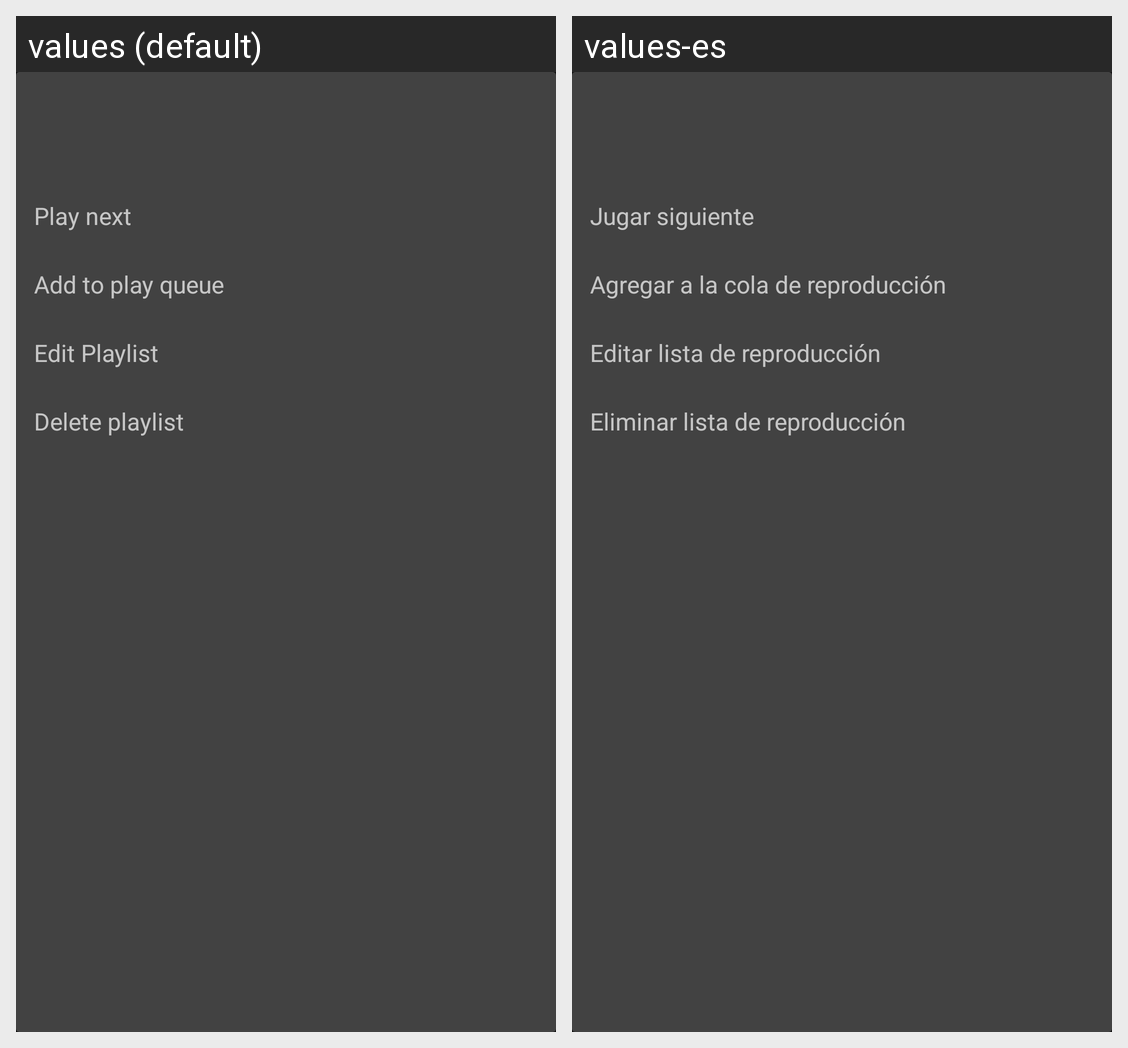

Translations of the strings shown on this Android screen, per locale in the grid:
Android screen res/layout/playlist_options.xml rendered under 2 locales, left to right: values (default), values-es. Device: Nexus 5 (rendered at 1080×1920; each locale shown at half size, 540×960, under a caption strip naming it); theme AppTheme.
Strings drawn on this screen, with the default value and each locale's value (text and hints the layout hard-codes, and strings that could not be matched under every locale, appear in the picture but are not listed):

play_next
  values: Play next
  values-es: Jugar siguiente

add_que
  values: Add to play queue
  values-es: Agregar a la cola de reproducción

edit_playlist
  values: Edit Playlist
  values-es: Editar lista de reproducción

delete_playlist
  values: Delete playlist
  values-es: Eliminar lista de reproducción
